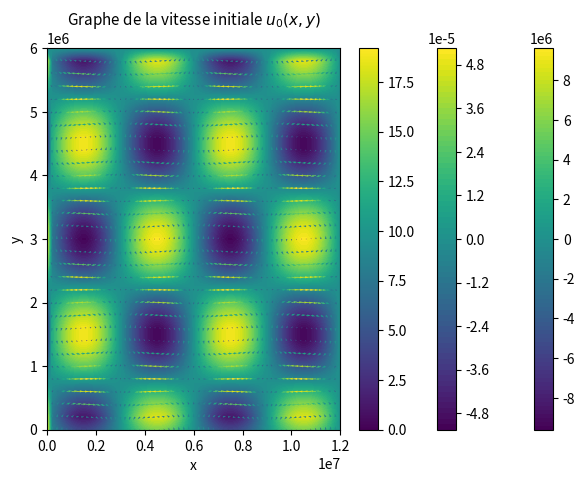

Python code for this plot:
# -*- coding: utf-8 -*-
"""
Created on Wed Dec  7 18:35:18 2022

@author: elise
"""


import numpy as np
import matplotlib.pyplot as plt
from matplotlib import cm
# Variables------------------------------------------------------------------
L_x=12000000
L_y=6000000
t_max=3600
ds=200000
dt=1
M=int(np.floor(L_x/ds)+1)
N=int(np.floor(L_y/ds)+1)
x=np.linspace(0, L_x, M)
y=np.linspace(0, L_y, N)
x_mat=np.array([x])
y_mat=np.array([y])
g=9.81
W_x=6000000
W_y=3000000
phi=((2*np.pi)/360)*45
Omega=7.27*10**(-5)



# Functions------------------------------------------------------------------
def f_0(Omega, phi):
    return(2*Omega*np.sin(phi))

def psi_in():     
    k=(2*np.pi)/W_x
    j=(2*np.pi)/W_y
    psi_0=np.zeros((M,N))
    psi_0=(g/f_0(Omega, phi)*(100*np.sin(k*x_mat.T)@np.cos(j*y_mat)))
    return (psi_0)

def zeta_in():
    zeta_0=np.zeros((M,N))
    zeta_0[:,N-1]=zeta_0[:,0]
    zeta_0[M-1,:]=zeta_0[0,:]
    psi_0=psi_in()
    for i in range (M-1):
        for j in range (N-1) :
            zeta_0[i,j]=(1/ds**2)*(-4*psi_0[i,j]+psi_0[i+1,j]+psi_0[i-1,j]+psi_0[i,j+1]+psi_0[i,j-1])
    return (zeta_0)

def v_in():
    psi_0=psi_in()
    u_0=np.zeros((M,N))
    v_0=np.zeros((M,N))
    u_0[:,N-1]=u_0[:,0]
    u_0[M-1,:]=u_0[0,:]
    v_0[:,N-1]=v_0[:,0]
    v_0[M-1,:]=v_0[0,:]
    for i in range (M-1):
        for j in range (N-1):
            u_0[i,j]=(1/(2*ds))*(-psi_0[i,j+1]+psi_0[i,j-1])
            v_0[i,j]=(1/(2*ds))*(psi_0[i+1,j]-psi_0[i-1,j])
    return(u_0,v_0)

# Plots------------------------------------------------------------------
[xx,yy]=np.meshgrid(x,y)
psi=plt.contourf(xx,yy,psi_in().T,100, cmap=cm.viridis)
plt.title('Graphe de la fonction de courant initiale $\psi_0(x,y)$', fontsize=11)
plt.xlabel('x')
plt.ylabel('y')
plt.colorbar(psi)
plt.tight_layout()
plt.show()


zeta=plt.contourf(xx,yy,zeta_in().T,100, cmap=cm.viridis)
plt.title('Graphe de la vorticité initiale $\zeta_0(x,y)$', fontsize=11)
plt.xlabel('x')
plt.ylabel('y')
plt.colorbar(zeta)
plt.tight_layout()
plt.show()

U=v_in()[0].T
V=v_in()[1].T
v = np.hypot(U, V)
vel=plt.quiver(xx,yy,U,V,v)
plt.title('Graphe de la vitesse initiale $u_0(x,y)$', fontsize=11)
plt.xlabel('x')
plt.ylabel('y')
plt.colorbar(vel)
plt.show()